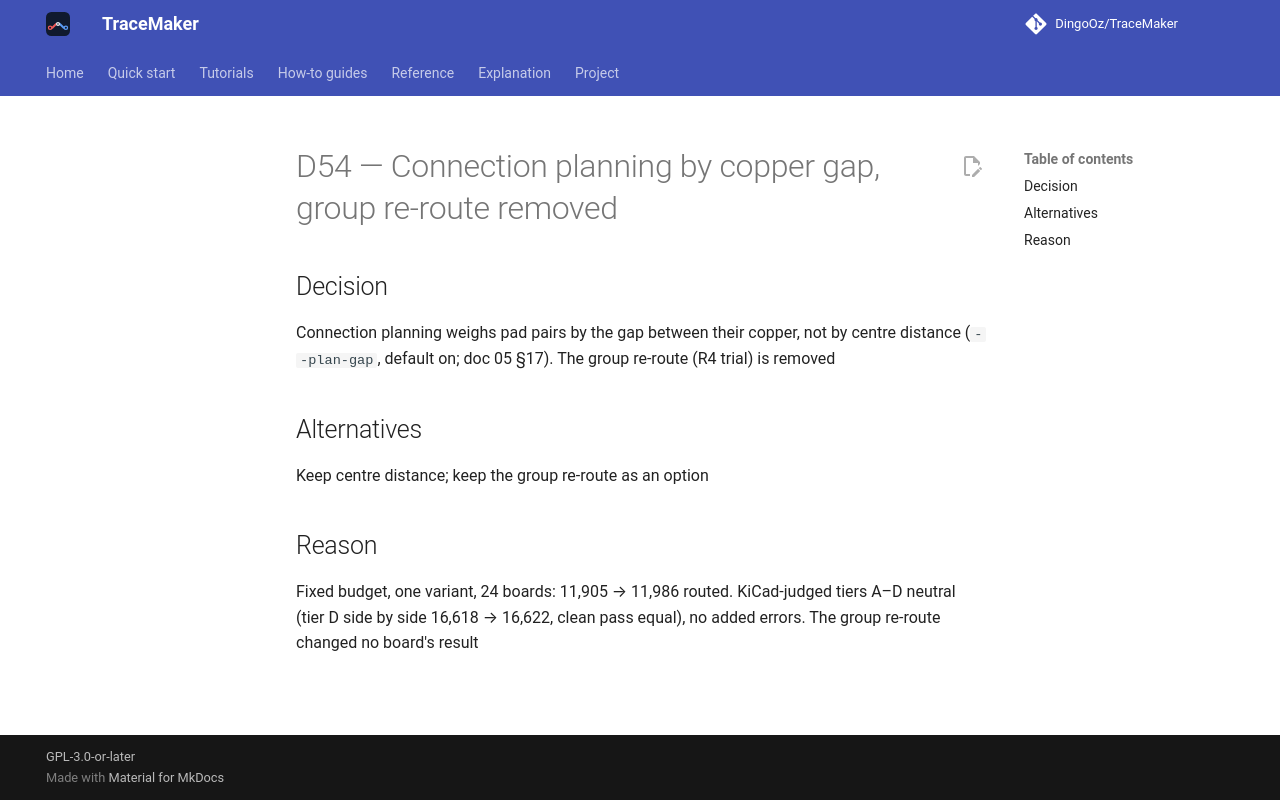

repository: DingoOz/TraceMaker · page: dev/decisions/D054/index.html · generator: mkdocs

---
id: D54
title: "Connection planning by copper gap, group re-route removed"
status: accepted
relates: []
docs: ["05"]
---

# D54 — Connection planning by copper gap, group re-route removed

## Decision

Connection planning weighs pad pairs by the gap between their copper, not by centre distance (`--plan-gap`, default on; doc 05 §17). The group re-route (R4 trial) is removed

## Alternatives

Keep centre distance; keep the group re-route as an option

## Reason

Fixed budget, one variant, 24 boards: 11,905 → 11,986 routed. KiCad-judged tiers A–D neutral (tier D side by side 16,618 → 16,622, clean pass equal), no added errors. The group re-route changed no board's result
